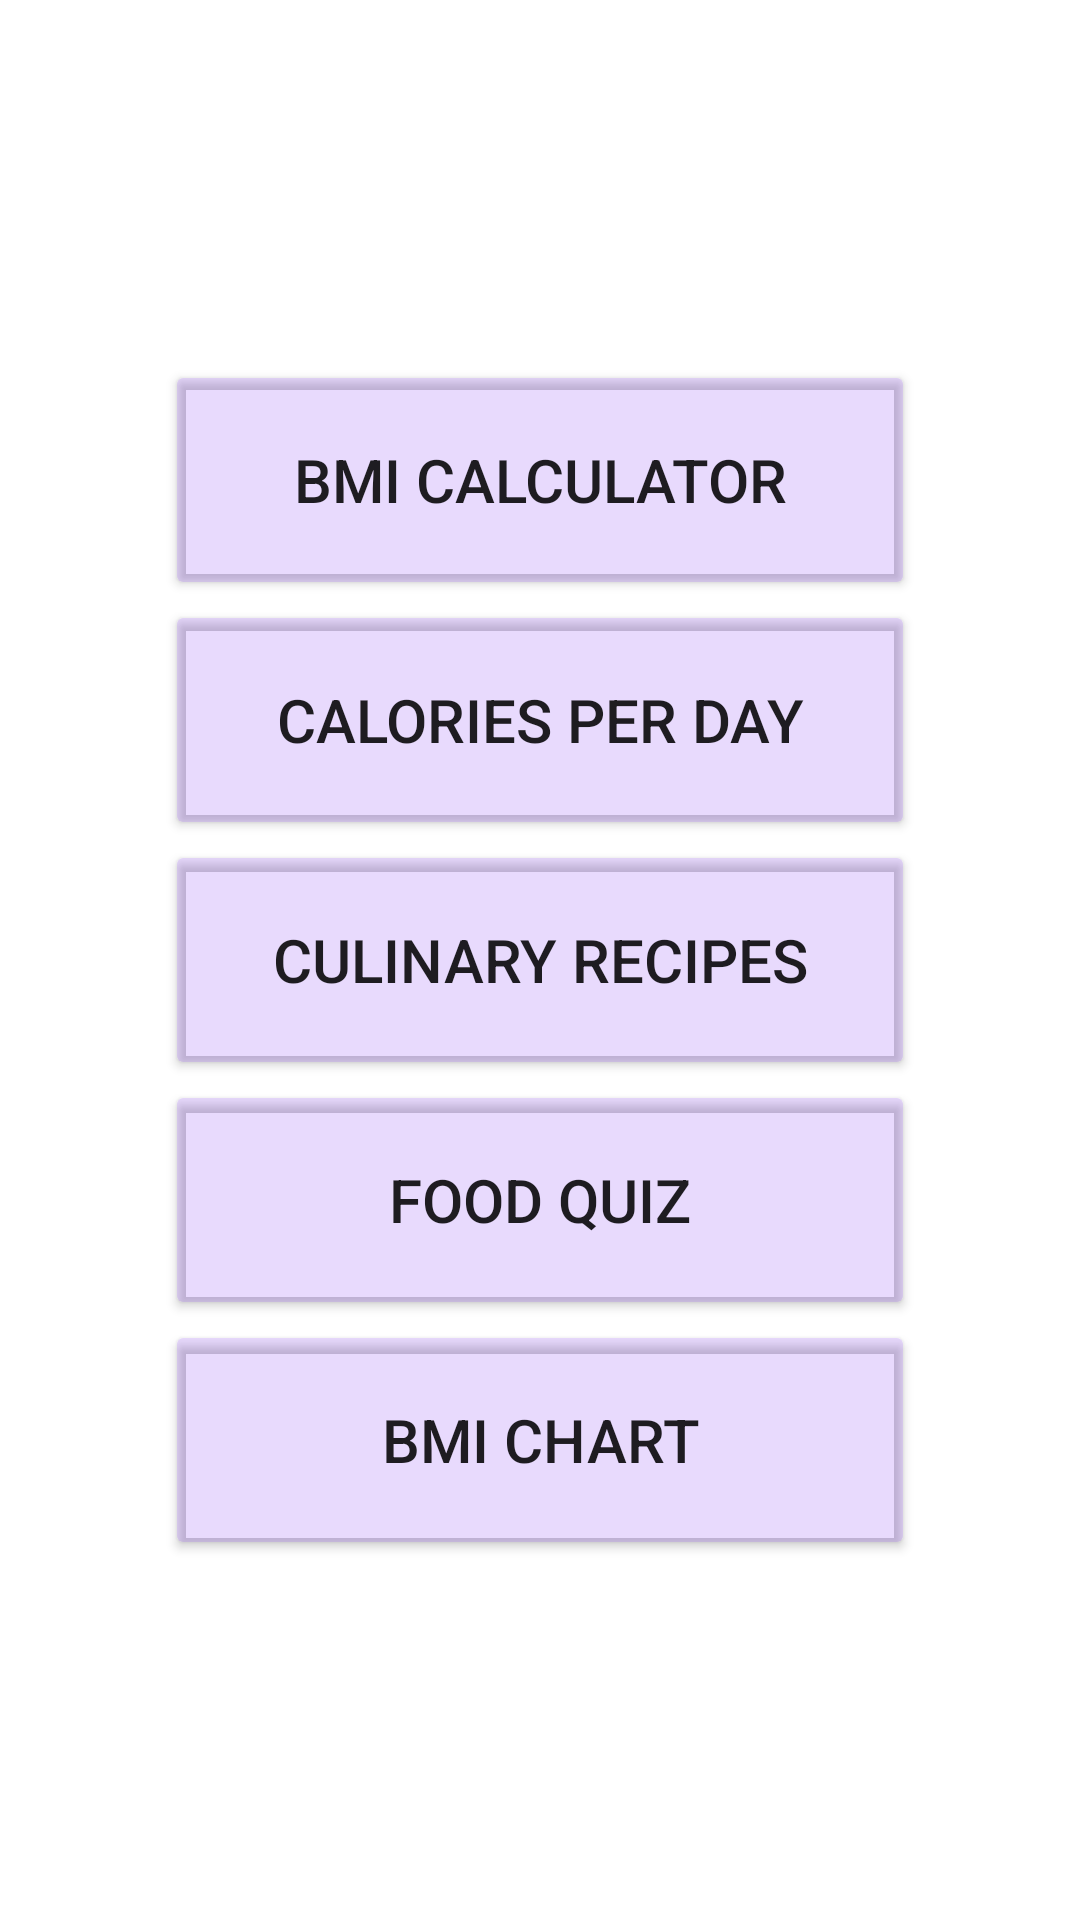

Android layout source for this screen:
<!-- AndroidManifest.xml: application theme Theme.PAMO2023 -->
<!-- res/layout/activity_main.xml -->
<?xml version="1.0" encoding="utf-8"?>
<LinearLayout xmlns:android="http://schemas.android.com/apk/res/android"
    xmlns:app="http://schemas.android.com/apk/res-auto"
    xmlns:tools="http://schemas.android.com/tools"
    android:layout_width="match_parent"
    android:layout_height="match_parent"
    android:background="@drawable/image"
    android:gravity="center"
    android:orientation="vertical"
    tools:context=".MainActivity">

    <Button
        android:id="@+id/bmi"
        android:backgroundTint="#256200EE"
        android:foregroundTintMode="src_over"
        android:layout_width="250dp"
        android:layout_height="80dp"
        android:textSize="20dp"
        android:text="BMI Calculator"></Button>

    <Button
        android:id="@+id/caloriesPerDay"
        android:backgroundTint="#256200EE"
        android:layout_width="250dp"
        android:layout_height="80dp"
        android:textSize="20dp"
        android:text="Calories per day"></Button>

    <Button
        android:id="@+id/culinaryRecipes"
        android:backgroundTint="#256200EE"
        android:layout_width="250dp"
        android:layout_height="80dp"
        android:textSize="20dp"
        android:text="Culinary recipes"></Button>

    <Button
        android:id="@+id/quiz"
        android:backgroundTint="#256200EE"
        android:layout_width="250dp"
        android:layout_height="80dp"
        android:textSize="20dp"
        android:text="food quiz"></Button>

    <Button
        android:id="@+id/chartBmi"
        android:backgroundTint="#256200EE"
        android:layout_width="250dp"
        android:layout_height="80dp"
        android:textSize="20dp"
        android:text="bmi chart"></Button>

</LinearLayout>
<!-- resources referenced by this layout -->
<resources>
  <style name="Theme.PAMO2023" parent="Theme.MaterialComponents.DayNight.DarkActionBar">
          
          <item name="colorPrimary">@color/purple_500</item>
          <item name="colorPrimaryVariant">@color/purple_700</item>
          <item name="colorOnPrimary">@color/white</item>
          
          <item name="colorSecondary">@color/teal_200</item>
          <item name="colorSecondaryVariant">@color/teal_700</item>
          <item name="colorOnSecondary">@color/black</item>
          
          <item name="android:statusBarColor" tools:targetApi="l">?attr/colorPrimaryVariant</item>
          
      </style>
  <!-- not gathered from this repository: default colours our renderer supplied (Android Studio template values) -->
  <color name="purple_500">#FF6200EE</color>
  <color name="purple_700">#FF3700B3</color>
  <color name="teal_200">#FF03DAC5</color>
  <color name="teal_700">#FF018786</color>
  <color name="black">#FF000000</color>
  <color name="white">#FFFFFFFF</color>
</resources>
